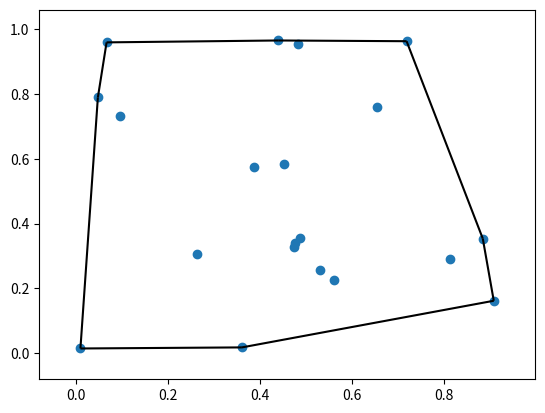

Write the Python code that produced this figure.
# L-3 MCS 481 Fri 28 Aug 2026 : random2dhull.py
"""
The ConvexHull of scipy.spatial for the planar convex hull problem.
"""
import numpy as np
from scipy.spatial import ConvexHull, convex_hull_plot_2d
from matplotlib import pyplot as plt

points = np.random.rand(20, 2)
hull = ConvexHull(points)
print('The vertices :')
print(hull.vertices)
print('The edges :')
for simplex in hull.simplices:
    print(simplex)
print('The equations :')
print(hull.equations)
convex_hull_plot_2d(hull)
plt.show()
